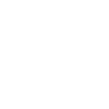
t = 0.00 s
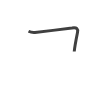
t = 0.75 s
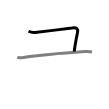
t = 1.50 s
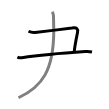
t = 2.50 s
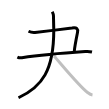
t = 3.25 s
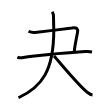
t = 4.00 s

The animated SVG that drew these frames (rendered in a browser with its animation timeline set to each time). Animation: 4 SMIL elements (animate=4); one cycle of 4.00 s.

<svg width="109px" height="109px" viewBox="0 0 px 109px" xmlns="http://www.w3.org/2000/svg" xmlns:xlink="http://www.w3.org/1999/xlink" xml:space="preserve" version="1.1"  baseProfile="full">
<path d="M28.5,31.25C30,32,32.75,32.75,35,32.5c6.75-0.75,34.02-4.05,37-4.5c5-0.75,6.25,0.75,5.5,4.5s-3,16-3.25,19" style="fill:none;stroke:black;stroke-width:3;opacity:0">
  <animate attributeType="CSS" attributeName="opacity" from="0" to="1" begin="0s" dur="1s" repeatCount="Indefinite" fill="freeze" />
</path>
<path d="M17.38,57.11c0.97,0.44,3.46,0.77,4.51,0.61c14.86-2.22,45.86-4.97,63.36-6.14c1.34-0.09,4.5-0.08,6.75,0.42" style="fill:none;stroke:black;stroke-width:3;opacity:0">
  <animate attributeType="CSS" attributeName="opacity" from="0" to="1" begin="1s" dur="1s" repeatCount="Indefinite" fill="freeze" />
</path>
<path d="M52.25,11.75c0.5,1,1.24,2.16,1.24,4.32c0,2.43,0.28,11.93,0.28,14.18c0,40-11.53,56.5-35.28,67.5" style="fill:none;stroke:black;stroke-width:3;opacity:0">
  <animate attributeType="CSS" attributeName="opacity" from="0" to="1" begin="2s" dur="1s" repeatCount="Indefinite" fill="freeze" />
</path>
<path d="M54,56c8.06,9.05,25.52,30.38,33.56,36.44c2.74,2.06,3.69,2.37,4.94,2.56" style="fill:none;stroke:black;stroke-width:3;opacity:0">
  <animate attributeType="CSS" attributeName="opacity" from="0" to="1" begin="3s" dur="1s" repeatCount="Indefinite" fill="freeze" />
</path>
</svg>
